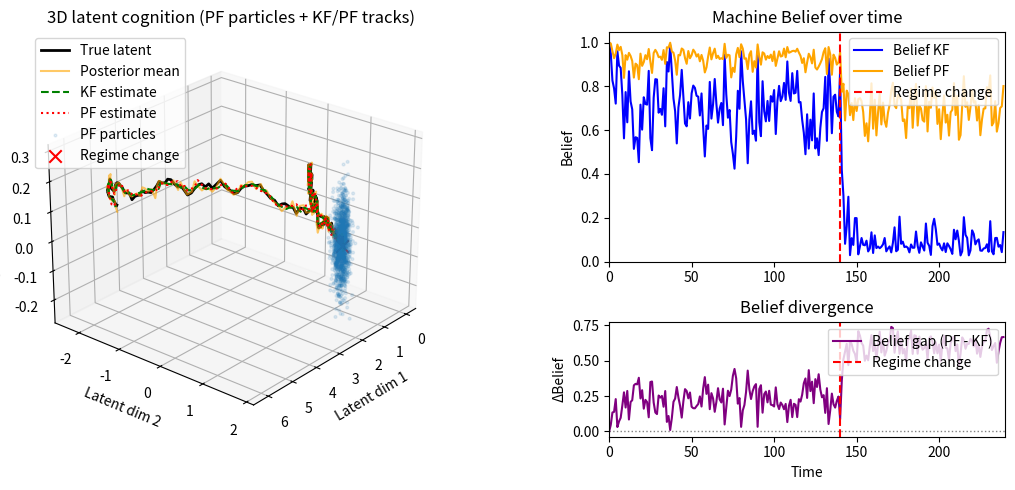
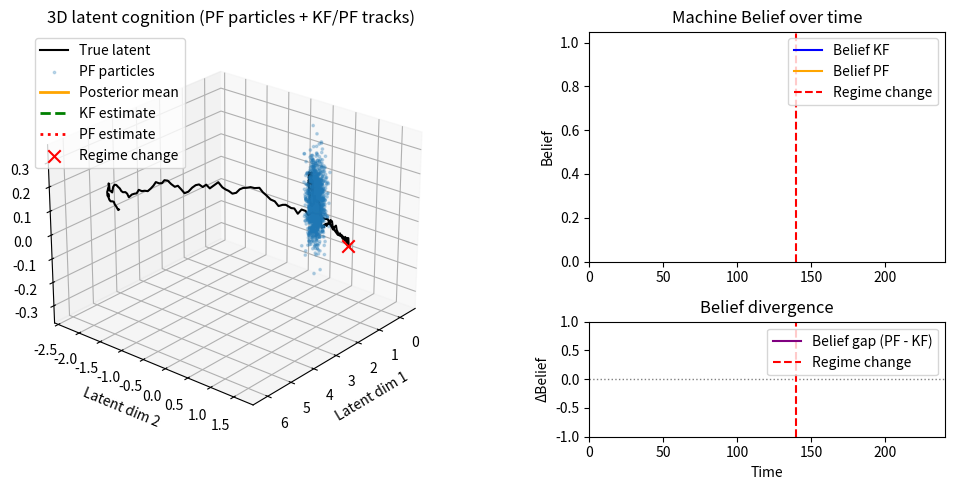

These charts were generated, in order, by the following Python code:
#!/usr/bin/env python3
"""
3D latent cognition demo with belief divergence:
- Curved 3D latent trajectory with regime change
- Fake BNN posterior samples in 3D
- 3D Kalman + Particle Filter cognition
- STATIC: 3D latent + belief(KF/PF) + belief gap (PF - KF)
- ANIMATED: 3D latent + time-evolving belief + belief gap
"""

import numpy as np
import matplotlib.pyplot as plt
from matplotlib.animation import FuncAnimation
from mpl_toolkits.mplot3d import Axes3D  # noqa: F401 (needed for 3D)


# ============================================================
# 1. 3D latent generator
# ============================================================

def rotation_matrix_z(theta: float) -> np.ndarray:
    """2D rotation in x-y plane (around z-axis)."""
    c, s = np.cos(theta), np.sin(theta)
    return np.array([[c, -s, 0.0],
                     [s,  c, 0.0],
                     [0.0, 0.0, 1.0]], dtype=float)


def generate_latent_sequence_3d(
    T: int = 240,
    T_switch: int = 140,
    base_speed_a: float = 0.02,
    base_speed_b: float = 0.08,
    curve_rate_a: float = 0.01,
    curve_rate_b: float = 0.03,
    sigma_proc: float = 0.01,
    seed: int = 0,
) -> np.ndarray:
    """
    Generate a 3D latent that slowly spirals in x-y with small z drift,
    then switches to a faster, sharper spiral at T_switch.
    """
    rng = np.random.default_rng(seed)
    z = np.zeros((T, 3), dtype=float)

    dir0 = np.array([1.0, 0.0, 0.02])  # initial direction (slight z drift)

    for t in range(1, T):
        if t < T_switch:
            angle = curve_rate_a * t
            speed = base_speed_a
        else:
            angle = curve_rate_b * t
            speed = base_speed_b

        Rz = rotation_matrix_z(angle)
        drift = Rz @ dir0 * speed
        z[t] = z[t - 1] + drift + rng.normal(0.0, sigma_proc, size=3)

    return z


def generate_posterior_samples_3d(
    z_true: np.ndarray,
    S: int = 32,
    sigma_meas: float = 0.06,
    seed: int = 1,
):
    """
    Fake 3D BNN posterior samples around the true latent.
    z_true: (T, 3)
    Returns: h (T, S, 3), mu (T, 3), cov (T, 3, 3)
    """
    rng = np.random.default_rng(seed)
    T = z_true.shape[0]
    h = np.zeros((T, S, 3), dtype=float)
    for t in range(T):
        h[t] = z_true[t] + rng.normal(0.0, sigma_meas, size=(S, 3))

    mu = h.mean(axis=1)
    cov = np.zeros((T, 3, 3), dtype=float)
    for t in range(T):
        diffs = h[t] - mu[t]
        cov[t] = diffs.T @ diffs / max(1, (S - 1))

    return h, mu, cov


# ============================================================
# 2. 3D Kalman cognition
# ============================================================

class KalmanCognition3D:
    def __init__(self, alpha_Q=5e-4, beta_v=1e-1, alpha_R=1e-4, beta_R=1.0):
        """
        Q_t = alpha_Q + beta_v * ||Δμ||^2
        R_t = alpha_R + beta_R * (tr(cov_t) / 3)
        """
        self.alpha_Q = alpha_Q
        self.beta_v = beta_v
        self.alpha_R = alpha_R
        self.beta_R = beta_R
        self.initialized = False

    def reset(self, z0, P0=None, mu0=None):
        self.z = np.asarray(z0, dtype=float)
        if P0 is None:
            P0 = np.eye(3)
        self.P = P0
        self.mu_prev = np.asarray(mu0, dtype=float)
        self.initialized = True

    def step(self, mu_t, cov_t):
        if not self.initialized:
            self.reset(mu_t, P0=np.eye(3), mu0=mu_t)

        mu_t = np.asarray(mu_t)
        cov_t = np.asarray(cov_t)

        # latent speed
        v = np.linalg.norm(mu_t - self.mu_prev)
        self.mu_prev = mu_t

        # adaptive noises
        R_scalar = self.alpha_R + self.beta_R * np.trace(cov_t) / 3.0
        Q_scalar = self.alpha_Q + self.beta_v * v * v
        R_t = R_scalar * np.eye(3)
        Q_t = Q_scalar * np.eye(3)

        # predict (A = I)
        z_pred = self.z
        P_pred = self.P + Q_t

        # innovation
        eps = mu_t - z_pred
        S_t = P_pred + R_t
        S_inv = np.linalg.inv(S_t)
        K_t = P_pred @ S_inv

        # update
        self.z = z_pred + K_t @ eps
        self.P = (np.eye(3) - K_t) @ P_pred

        # Machine Belief (innovation likelihood)
        quad = eps.T @ S_inv @ eps
        belief = np.exp(-0.5 * quad)

        return self.z.copy(), self.P.copy(), belief, eps, S_t


# ============================================================
# 3. 3D Particle-filter cognition
# ============================================================

class ParticleFilterCognition3D:
    def __init__(
        self,
        N=1500,
        alpha_Q=5e-4,
        beta_v=1e-1,
        alpha_R=1e-4,
        beta_R=1.0,
        ess_threshold=0.3,
        jitter_after_resample=3e-3,
        seed=123,
    ):
        self.N = N
        self.alpha_Q = alpha_Q
        self.beta_v = beta_v
        self.alpha_R = alpha_R
        self.beta_R = beta_R
        self.ess_threshold = ess_threshold
        self.jitter_after_resample = jitter_after_resample
        self.rng = np.random.default_rng(seed)
        self.initialized = False

    def reset(self, z0, init_spread=0.15, mu0=None):
        self.particles = self.rng.normal(
            loc=z0, scale=init_spread, size=(self.N, 3)
        )
        self.weights = np.ones(self.N, dtype=float) / self.N
        self.mu_prev = np.asarray(mu0, dtype=float)
        self.initialized = True

    def _systematic_resample(self):
        N = self.N
        positions = (self.rng.random() + np.arange(N)) / N
        cumulative_sum = np.cumsum(self.weights)
        indexes = np.zeros(N, dtype=int)
        i, j = 0, 0
        while i < N:
            if positions[i] < cumulative_sum[j]:
                indexes[i] = j
                i += 1
            else:
                j += 1
        self.particles = self.particles[indexes]
        self.weights[:] = 1.0 / N

        # jitter to prevent collapse
        self.particles += self.rng.normal(
            0.0, np.sqrt(self.jitter_after_resample), size=self.particles.shape
        )

    def step(self, mu_t, cov_t):
        if not self.initialized:
            self.reset(mu_t, init_spread=np.sqrt(np.trace(cov_t) / 3 + 1e-3), mu0=mu_t)

        mu_t = np.asarray(mu_t)
        cov_t = np.asarray(cov_t)

        # latent speed
        v = np.linalg.norm(mu_t - self.mu_prev)
        self.mu_prev = mu_t

        # adaptive noises
        R_scalar = self.alpha_R + self.beta_R * np.trace(cov_t) / 3.0
        Q_scalar = self.alpha_Q + self.beta_v * v * v
        R_t = R_scalar * np.eye(3)
        Q_t = Q_scalar * np.eye(3)

        # predict
        self.particles += self.rng.normal(
            0.0, np.sqrt(Q_scalar), size=self.particles.shape
        )

        # measurement likelihood (3D Gaussian)
        meas_cov = cov_t + R_t
        meas_cov_inv = np.linalg.inv(meas_cov)
        det_meas = np.linalg.det(meas_cov)
        if det_meas <= 0:
            det_meas = 1e-9
        norm_const = 1.0 / (np.power(2.0 * np.pi, 1.5) * np.sqrt(det_meas))

        diffs = self.particles - mu_t  # (N,3)
        quad = np.einsum("ni,ij,nj->n", diffs, meas_cov_inv, diffs)
        like = norm_const * np.exp(-0.5 * quad)

        self.weights *= like
        s = self.weights.sum()
        if s <= 0.0:
            self.weights[:] = 1.0 / self.N
        else:
            self.weights /= s

        # estimate
        z_hat = np.sum(self.weights[:, None] * self.particles, axis=0)
        centered = self.particles - z_hat
        var_pf = np.sum(
            self.weights[:, None, None]
            * np.einsum("ni,nj->nij", centered, centered),
            axis=0,
        )

        # ESS
        ess = 1.0 / np.sum(self.weights ** 2)
        if ess < self.ess_threshold * self.N:
            self._systematic_resample()
            ess = self.N

        # Machine Belief
        eps = mu_t - z_hat
        S_pf = meas_cov + var_pf
        S_inv = np.linalg.inv(S_pf)
        quad_eps = eps.T @ S_inv @ eps
        belief = np.exp(-0.5 * quad_eps)

        return z_hat.copy(), var_pf.copy(), belief, eps, S_pf, ess


# ============================================================
# 4. Run experiment
# ============================================================

def run_experiment_3d(
    T: int = 240,
    T_switch: int = 140,
    sigma_proc: float = 0.01,
    S: int = 32,
    sigma_meas: float = 0.06,
):
    z_true = generate_latent_sequence_3d(
        T=T,
        T_switch=T_switch,
        sigma_proc=sigma_proc,
    )
    h, mu, cov = generate_posterior_samples_3d(
        z_true, S=S, sigma_meas=sigma_meas
    )

    # Kalman
    kf = KalmanCognition3D()
    kf.reset(mu[0], P0=np.eye(3), mu0=mu[0])

    z_kf = np.zeros_like(z_true)
    belief_kf = np.zeros(T)

    # PF
    pf = ParticleFilterCognition3D()
    pf.reset(mu[0], init_spread=0.2, mu0=mu[0])

    z_pf = np.zeros_like(z_true)
    belief_pf = np.zeros(T)
    particles_history = np.zeros((T, pf.N, 3), dtype=float)

    for t in range(T):
        zk, _, bk, _, _ = kf.step(mu[t], cov[t])
        z_kf[t] = zk
        belief_kf[t] = bk

        zp, _, bp, _, _, _ = pf.step(mu[t], cov[t])
        z_pf[t] = zp
        belief_pf[t] = bp
        particles_history[t] = pf.particles

    # Belief divergence (PF vs KF)
    belief_gap = belief_pf - belief_kf

    return {
        "z_true": z_true,
        "mu": mu,
        "z_kf": z_kf,
        "z_pf": z_pf,
        "belief_kf": belief_kf,
        "belief_pf": belief_pf,
        "belief_gap": belief_gap,
        "particles": particles_history,
        "T_switch": T_switch,
    }


# ============================================================
# 5. STATIC: 3D + belief + gap
# ============================================================

def plot_static_3d(results):
    z_true = results["z_true"]
    mu = results["mu"]
    z_kf = results["z_kf"]
    z_pf = results["z_pf"]
    belief_kf = results["belief_kf"]
    belief_pf = results["belief_pf"]
    belief_gap = results["belief_gap"]
    T_switch = results["T_switch"]

    T = len(z_true)
    t_axis = np.arange(T)

    fig = plt.figure(figsize=(12, 5))
    gs = fig.add_gridspec(2, 2, width_ratios=[2, 1], height_ratios=[2, 1])

    # 3D latent (left, spans rows)
    ax3d = fig.add_subplot(gs[:, 0], projection="3d")
    ax3d.plot(
        z_true[:, 0], z_true[:, 1], z_true[:, 2],
        color="black", lw=2.0, label="True latent"
    )
    ax3d.plot(
        mu[:, 0], mu[:, 1], mu[:, 2],
        color="orange", lw=1.5, alpha=0.6, label="Posterior mean"
    )
    ax3d.plot(
        z_kf[:, 0], z_kf[:, 1], z_kf[:, 2],
        color="green", lw=1.5, ls="--", label="KF estimate"
    )
    ax3d.plot(
        z_pf[:, 0], z_pf[:, 1], z_pf[:, 2],
        color="red", lw=1.5, ls=":", label="PF estimate"
    )

    # PF particles at regime change (for visual)
    ax3d.scatter(
        results["particles"][T_switch, :, 0],
        results["particles"][T_switch, :, 1],
        results["particles"][T_switch, :, 2],
        s=4, alpha=0.12, c="tab:blue", label="PF particles"
    )

    ax3d.scatter(
        [z_true[T_switch, 0]],
        [z_true[T_switch, 1]],
        [z_true[T_switch, 2]],
        c="red", marker="x", s=80, label="Regime change"
    )

    ax3d.set_xlabel("Latent dim 1")
    ax3d.set_ylabel("Latent dim 2")
    ax3d.set_zlabel("Latent dim 3")
    ax3d.set_title("3D latent cognition (PF particles + KF/PF tracks)")
    ax3d.legend(loc="upper left")
    ax3d.grid(True, linestyle=":", linewidth=0.5)
    ax3d.view_init(elev=25, azim=40)

    # Belief plot (top-right)
    ax_belief = fig.add_subplot(gs[0, 1])
    ax_belief.plot(t_axis, belief_kf, label="Belief KF", color="blue")
    ax_belief.plot(t_axis, belief_pf, label="Belief PF", color="orange")
    ax_belief.axvline(T_switch, color="red", ls="--", label="Regime change")
    ax_belief.set_xlim(0, T)
    ax_belief.set_ylim(0, 1.05)
    ax_belief.set_ylabel("Belief")
    ax_belief.set_title("Machine Belief over time")
    ax_belief.legend(loc="upper right")

    # Belief gap (bottom-right)
    ax_gap = fig.add_subplot(gs[1, 1])
    ax_gap.axhline(0.0, color="gray", lw=1, ls=":")
    ax_gap.plot(t_axis, belief_gap, color="purple", label="Belief gap (PF - KF)")
    ax_gap.axvline(T_switch, color="red", ls="--", label="Regime change")
    ax_gap.set_xlim(0, T)
    ax_gap.set_xlabel("Time")
    ax_gap.set_ylabel("ΔBelief")
    ax_gap.set_title("Belief divergence")
    ax_gap.legend(loc="upper right")

    fig.tight_layout()
    plt.show()


# ============================================================
# 6. ANIMATION: 3D + belief + gap
# ============================================================

def animate_3d(results, save_path=None, fps=20):
    z_true = results["z_true"]
    mu = results["mu"]
    z_kf = results["z_kf"]
    z_pf = results["z_pf"]
    belief_kf = results["belief_kf"]
    belief_pf = results["belief_pf"]
    belief_gap = results["belief_gap"]
    particles_hist = results["particles"]
    T_switch = results["T_switch"]

    T, N, _ = particles_hist.shape
    t_axis = np.arange(T)

    fig = plt.figure(figsize=(11, 5))
    gs = fig.add_gridspec(2, 2, width_ratios=[2, 1], height_ratios=[2, 1])

    ax3d = fig.add_subplot(gs[:, 0], projection="3d")
    ax_belief = fig.add_subplot(gs[0, 1])
    ax_gap = fig.add_subplot(gs[1, 1])

    # Full true latent for context
    ax3d.plot(
        z_true[:, 0], z_true[:, 1], z_true[:, 2],
        color="black", lw=1.5, label="True latent"
    )

    scat = ax3d.scatter(
        particles_hist[0, :, 0],
        particles_hist[0, :, 1],
        particles_hist[0, :, 2],
        s=3,
        alpha=0.25,
        label="PF particles",
        c="tab:blue",
    )

    line_mu, = ax3d.plot(
        mu[:1, 0], mu[:1, 1], mu[:1, 2],
        color="orange", lw=2, label="Posterior mean"
    )
    line_kf, = ax3d.plot(
        z_kf[:1, 0], z_kf[:1, 1], z_kf[:1, 2],
        color="green", lw=2, ls="--", label="KF estimate"
    )
    line_pf, = ax3d.plot(
        z_pf[:1, 0], z_pf[:1, 1], z_pf[:1, 2],
        color="red", lw=2, ls=":", label="PF estimate"
    )

    ax3d.scatter(
        [z_true[T_switch, 0]],
        [z_true[T_switch, 1]],
        [z_true[T_switch, 2]],
        c="red", marker="x", s=80, label="Regime change"
    )
    ax3d.set_xlabel("Latent dim 1")
    ax3d.set_ylabel("Latent dim 2")
    ax3d.set_zlabel("Latent dim 3")
    ax3d.set_title("3D latent cognition (PF particles + KF/PF tracks)")
    ax3d.legend(loc="upper left")
    ax3d.grid(True, linestyle=":", linewidth=0.5)
    ax3d.view_init(elev=25, azim=40)

    # Belief plot
    ax_belief.set_xlim(0, T)
    ax_belief.set_ylim(0, 1.05)
    line_bk, = ax_belief.plot([], [], label="Belief KF", color="blue")
    line_bp, = ax_belief.plot([], [], label="Belief PF", color="orange")
    ax_belief.axvline(T_switch, color="red", ls="--", label="Regime change")
    ax_belief.set_ylabel("Belief")
    ax_belief.set_title("Machine Belief over time")
    ax_belief.legend(loc="upper right")

    # Belief gap plot
    ax_gap.set_xlim(0, T)
    # gap is in [-1, 1], but mostly [-0.5, 0.5]
    ax_gap.set_ylim(-1.0, 1.0)
    ax_gap.axhline(0.0, color="gray", lw=1, ls=":")
    line_gap, = ax_gap.plot([], [], color="purple", label="Belief gap (PF - KF)")
    ax_gap.axvline(T_switch, color="red", ls="--", label="Regime change")
    ax_gap.set_xlabel("Time")
    ax_gap.set_ylabel("ΔBelief")
    ax_gap.set_title("Belief divergence")
    ax_gap.legend(loc="upper right")

    fig.tight_layout()

    def update(frame):
        # update particles
        scat._offsets3d = (
            particles_hist[frame, :, 0],
            particles_hist[frame, :, 1],
            particles_hist[frame, :, 2],
        )

        # update trajectories
        line_mu.set_data(mu[: frame + 1, 0], mu[: frame + 1, 1])
        line_mu.set_3d_properties(mu[: frame + 1, 2])

        line_kf.set_data(z_kf[: frame + 1, 0], z_kf[: frame + 1, 1])
        line_kf.set_3d_properties(z_kf[: frame + 1, 2])

        line_pf.set_data(z_pf[: frame + 1, 0], z_pf[: frame + 1, 1])
        line_pf.set_3d_properties(z_pf[: frame + 1, 2])

        # rotate camera slowly
        ax3d.view_init(elev=25, azim=40 + 0.4 * frame)

        # update belief curves
        line_bk.set_data(t_axis[: frame + 1], belief_kf[: frame + 1])
        line_bp.set_data(t_axis[: frame + 1], belief_pf[: frame + 1])

        # update belief gap
        line_gap.set_data(t_axis[: frame + 1], belief_gap[: frame + 1])

        return scat, line_mu, line_kf, line_pf, line_bk, line_bp, line_gap

    anim = FuncAnimation(
        fig, update, frames=T, interval=1000 / fps, blit=False
    )

    if save_path is not None:
        if save_path.endswith(".mp4"):
            anim.save(save_path, writer="ffmpeg", fps=fps)
        elif save_path.endswith(".gif"):
            anim.save(save_path, writer="imagemagick", fps=fps)

    return anim


# ============================================================
# 7. Main
# ============================================================

if __name__ == "__main__":
    results = run_experiment_3d()
    plot_static_3d(results)

    # Interactive animation:
    anim = animate_3d(results)
    plt.show()

    # To save instead of showing:
    # animate_3d(results, save_path="latent_cognition_3d_divergence.mp4", fps=20)
